Run: headless pygame with SDL's dummy video driver; simulated clock (each Clock.tick advances the game by its frame time, no real sleeping); random seed 0; keys injected as events and as key.get_pressed() state; mouse plan: one left click at the window centre at the start of phase 2, then a move to the lower-right quarter at the start of phase 3.
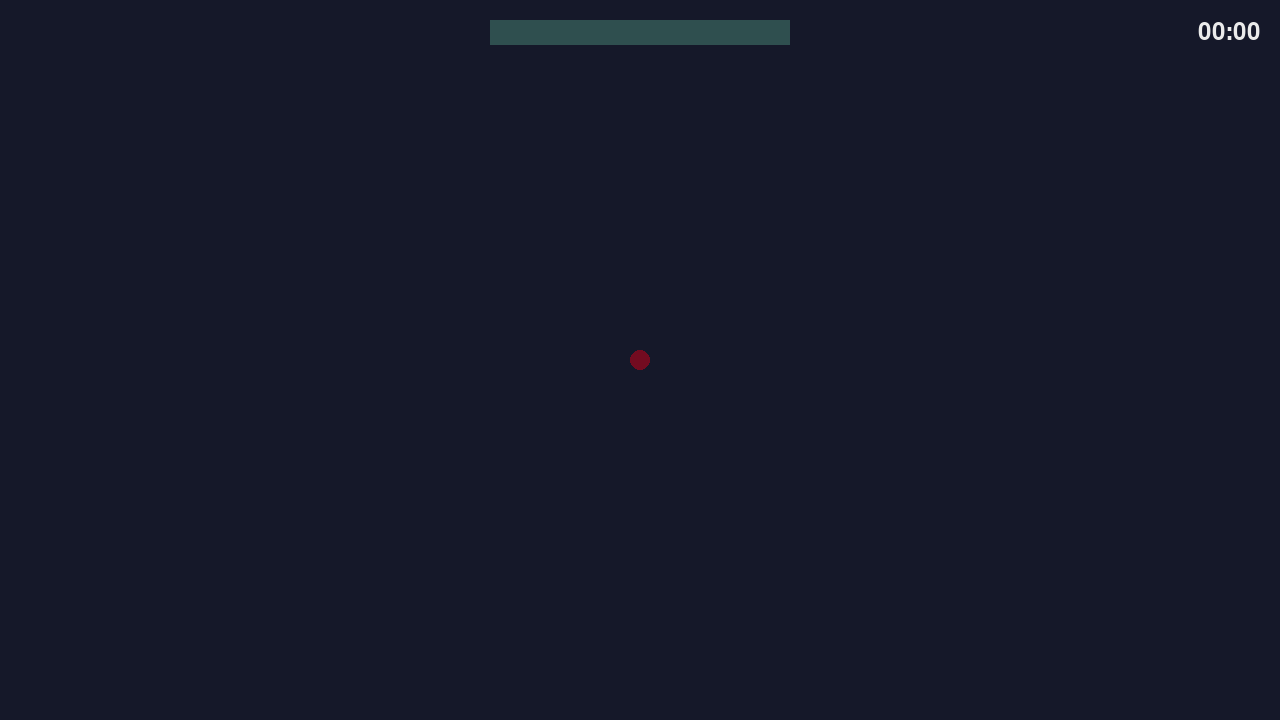
Frame 1 of 4 · flips 1–60 · no input
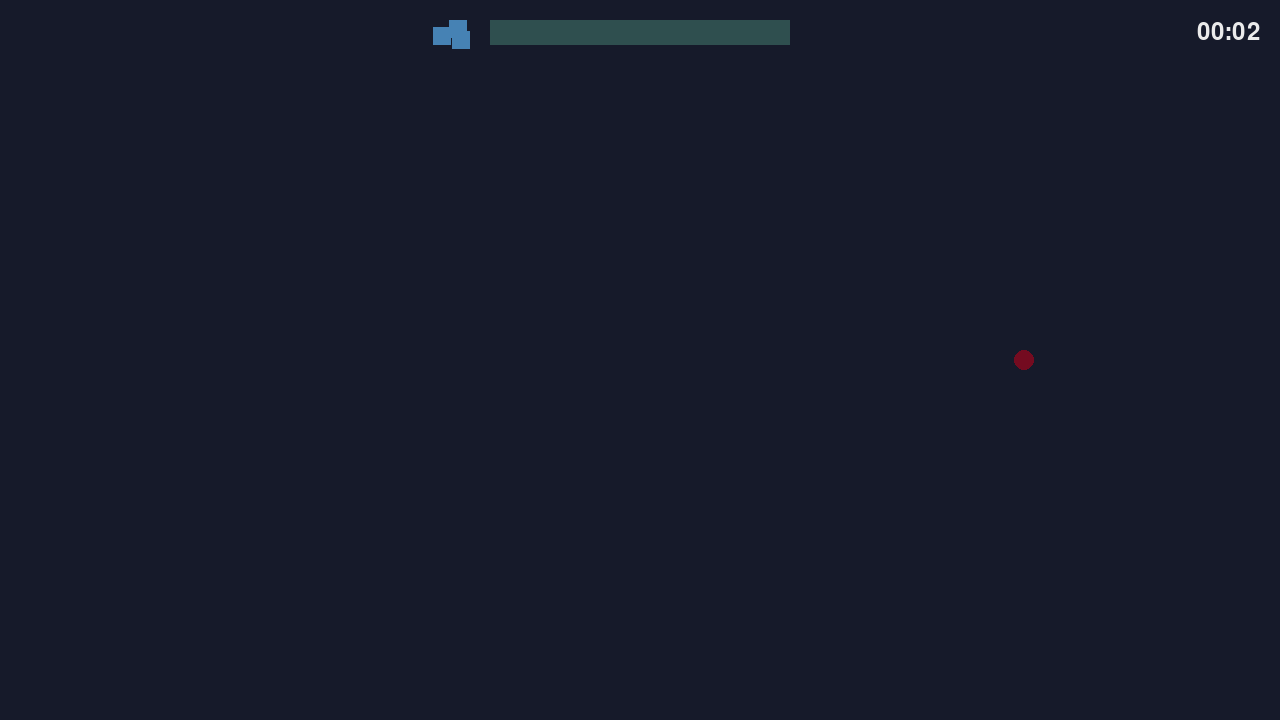
Frame 2 of 4 · flips 61–180 · clicked the window centre · tapped SPACE, RETURN · held RIGHT (→), D
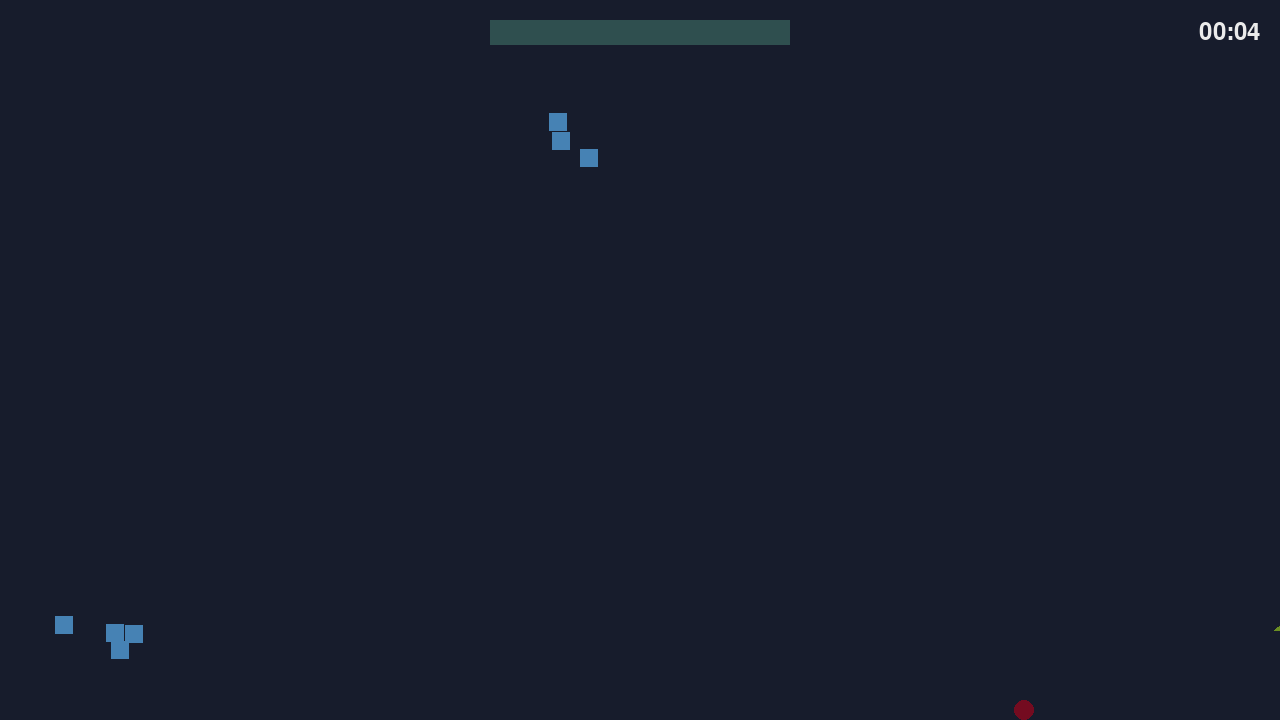
Frame 3 of 4 · flips 181–300 · moved the mouse to the lower-right quarter · held DOWN (↓), S
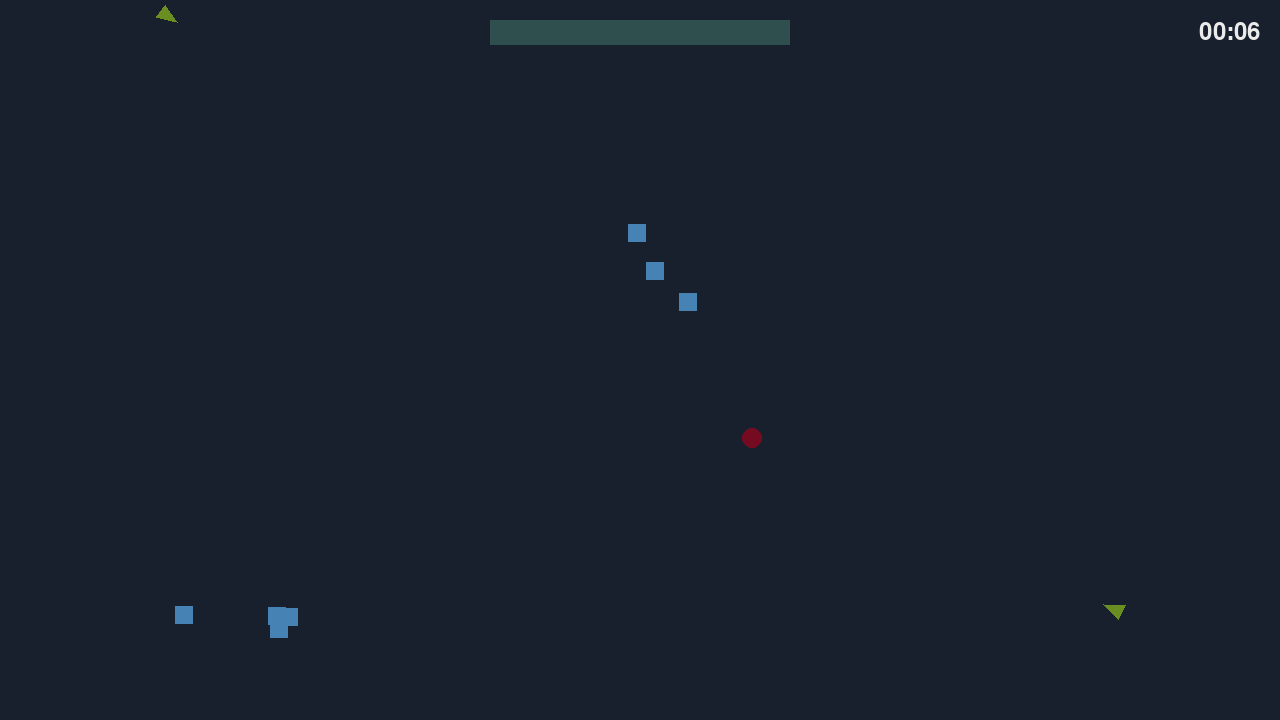
Frame 4 of 4 · flips 301–420 · held LEFT (←), A, UP (↑), W

The pygame program that drew these frames:

# Example file showing a circle moving on screen
import pygame
import random
import sys # For pygame.quit()

# pygame setup
pygame.init()
screen = pygame.display.set_mode((1280, 720))
clock = pygame.time.Clock()
running = True
dt = 0

# --- Colors ---
black = pygame.Color("#141728")
grey  = pygame.Color("#727880") 
violet = pygame.Color("#5C3A93")
petrol = pygame.Color("#387487")
blue = pygame.Color("#59C3C3")
white = pygame.Color("#EBEBEB")
pink = pygame.Color("#D154CA")
dark_slate_gray = pygame.Color("#2F4F4F")
steel_blue = pygame.Color("#4682B4")
olive_drab = pygame.Color("#6B8E23")
coral = pygame.Color("#FF7F50")
khaki = pygame.Color("#994C2C")
teal = pygame.Color("#008080")
medium_purple = pygame.Color("#9370DB")
dark_sea_green = pygame.Color("#8FBC8F")
light_sky_blue = pygame.Color("#87CEFA")
crimson = pygame.Color("#740B20")

# --- Additional Colors ---
gold = pygame.Color("#FFF200") # For pickup particles
dark_blue = pygame.Color("#00008B") # For store background

# --- Background Color Cycling ---
BG_CYCLE_COLORS = [
    pygame.Color("#141728"), # Initial black
    pygame.Color("#2F4F4F"), # dark_slate_gray
    petrol,
    pygame.Color("#00008B"), # dark_blue (used in store, good for a darker phase)
    violet,
]
current_bg_color_index = 0
next_bg_color_index = 1
bg_color_transition_progress = 0.0
BG_COLOR_TRANSITION_SPEED = 0.02 # Speed of transition (0.02 means 50 seconds for a full cycle segment)
dynamic_bg_color = BG_CYCLE_COLORS[current_bg_color_index]

player_pos = pygame.Vector2(screen.get_width() / 2, screen.get_height() / 2)
player_radius = 10

# --- Particle shoot Setup ---
class Particle:
    def __init__(self, start_pos, target_pos, color=white, speed=250, radius=4):
        # Ensure start_pos is a Vector2. If it's a tuple/list, convert it.
        self.pos = pygame.Vector2(start_pos)
        self.radius = radius
        self.color = color
        self.speed = speed
        # Calculate direction towards the target's position at the moment of firing
        if (target_pos - start_pos).length_squared() > 0:
            self.direction = (target_pos - start_pos).normalize()
        else:
            self.direction = pygame.Vector2(0, -1) # Default upwards if target is at start_pos

    def update(self, dt):
        self.pos += self.direction * self.speed * dt

    def draw(self, surface):
        pygame.draw.circle(surface, self.color, (int(self.pos.x), int(self.pos.y)), self.radius)

    def is_offscreen(self, screen_width, screen_height):
        return (self.pos.x < -self.radius or self.pos.x > screen_width + self.radius or
                self.pos.y < -self.radius or self.pos.y > screen_height + self.radius)


# --- Enemy Triangle Setup ---
class EnemyTriangle:
    def __init__(self, screen_width, screen_height):
        self.height = 20  # Length from tip to middle of base
        self.base_width = 15  # Full width of the base
        self.speed = random.uniform(70, 110)  # Pixels per second
        self.color = olive_drab # You can pick any color or randomize it

        # Spawn on a random edge, with the tip (self.pos) starting off-screen
        edge = random.choice(["top", "bottom", "left", "right"])
        margin = self.height # Ensure it spawns fully off-screen

        if edge == "top":
            self.pos = pygame.Vector2(random.uniform(0, screen_width), -margin)
        elif edge == "bottom":
            self.pos = pygame.Vector2(random.uniform(0, screen_width), screen_height + margin)
        elif edge == "left":
            self.pos = pygame.Vector2(-margin, random.uniform(0, screen_height))
        else:  # right
            self.pos = pygame.Vector2(screen_width + margin, random.uniform(0, screen_height))

    def update(self, target_pos, dt):
        # Move towards the target_pos
        if (target_pos - self.pos).length_squared() > 0:  # Avoid division by zero if already at target
            direction = (target_pos - self.pos).normalize()
            self.pos += direction * self.speed * dt

    def draw(self, surface, target_pos):
        # Calculate direction vector towards target for orientation
        direction_to_target = pygame.Vector2(0, -1) # Default if on top of target (e.g., point "up")
        if (target_pos - self.pos).length_squared() > 0:
            direction_to_target = (target_pos - self.pos).normalize()

        # p1 is the tip of the triangle, which is self.pos
        p1 = self.pos

        # Calculate center of the base (behind the tip)
        base_center = self.pos - direction_to_target * self.height
        # Calculate perpendicular vector for the base spread
        perp_vector = pygame.Vector2(-direction_to_target.y, direction_to_target.x)
        p2 = base_center + perp_vector * (self.base_width / 2)
        p3 = base_center - perp_vector * (self.base_width / 2)
        pygame.draw.polygon(surface, self.color, [p1, p2, p3])

# --- Enemy Square Setup ---
class SquareEnemy:
    def __init__(self, pos, screen_width, screen_height, size=18, speed=None):
        self.size = size
        self.pos = pygame.Vector2(pos)
        if speed is None:
            self.speed = random.uniform(60, 100)
        else:
            self.speed = speed
        self.initial_color = steel_blue
        self.damaged_color = grey
        self.color = self.initial_color
        self.health = 2
        self.max_health = 2 # Store max health for potential future use (e.g. health bars)

    def update(self, target_pos, dt):
        if (target_pos - self.pos).length_squared() > 0:
            direction = (target_pos - self.pos).normalize()
            self.pos += direction * self.speed * dt

    def draw(self, surface):
        # Change color if damaged
        if self.health < self.max_health:
            self.color = self.damaged_color
        else:
            self.color = self.initial_color
        
        rect = pygame.Rect(self.pos.x - self.size / 2, 
                           self.pos.y - self.size / 2, 
                           self.size, self.size)
        pygame.draw.rect(surface, self.color, rect)

    def take_damage(self):
        self.health -= 1
        if self.health <= 0:
            return True # Destroyed
        return False # Still alive


# --- Pickup Particle Setup ---
class PickupParticle:
    def __init__(self, pos, color=gold, radius=7):
        self.pos = pygame.Vector2(pos) # Position where it's dropped
        self.radius = radius
        self.color = color

    def draw(self, surface):
        pygame.draw.circle(surface, self.color, (int(self.pos.x), int(self.pos.y)), self.radius)

# --- Enemy Variables ---
enemies = []
enemy_spawn_timer = 0.0
ENEMY_SPAWN_INTERVAL = 1.5  # Seconds between spawns
MAX_ENEMIES = 50 # Maximum number of enemies on screen (reduced a bit due to groups)
SQUARE_GROUP_SIZE_MIN = 2
SQUARE_GROUP_SIZE_MAX = 4
pickup_particles = [] # List to store pickup particles

# --- Shooting Variables
particles = []
SHOOT_COOLDOWN = 1.0  # Seconds
last_shot_time = 0.0

# --- Player Variables ---
movement_speed = 200 # Player movement speed, made global for upgrades


# --- UI Bar Setup ---
BAR_HEIGHT = 25  # Height of the horizontal bar (pixels)
BAR_MAX_WIDTH = 300 # Max width of the fillable bar
BAR_X = screen.get_width() // 2 - BAR_MAX_WIDTH // 2 # Centered horizontally
BAR_Y = 20 # Small margin from the top edge
BAR_BG_COLOR = dark_slate_gray # Background color of the bar
BAR_FILL_COLOR = gold # Color of the filling part of the bar
MAX_PICKUPS_FOR_FULL_BAR = 10 # Number of gold particles to collect to fill the bar
current_pickups_count = 0 # How many pickups collected towards the current bar fill

# --- Store Setup ---
store_active = False
STORE_BG_COLOR = dark_blue
STORE_TEXT_COLOR = white
STORE_BUTTON_COLOR = steel_blue
STORE_BUTTON_HOVER_COLOR = light_sky_blue

# --- Game Timer ---
total_game_time_seconds = 0.0
ui_font = None # Will be initialized with store fonts

try:
    store_font_large = pygame.font.Font(None, 48) # For title
    store_font_medium = pygame.font.Font(None, 36) # For buttons/text
except pygame.error as e:
    print(f"Font loading error: {e}. Using default system font.")
    store_font_large = pygame.font.SysFont(None, 48)
    store_font_medium = pygame.font.SysFont(None, 36)
ui_font = store_font_medium # Use the medium font for UI elements like the timer


store_items = [
    {"id": "faster_shots", "text": "Faster Shots", "cost_text": "(Full Bar)", "rect": None},
    {"id": "player_speed", "text": "Player Speed+", "cost_text": "(Full Bar)", "rect": None},
]
continue_button_text = "Continue Game"
continue_button_rect = None

def draw_store_window(surface):
    global continue_button_rect # Allow modification
    store_width = 500
    store_height = 400
    store_x = (surface.get_width() - store_width) // 2
    store_y = (surface.get_height() - store_height) // 2

    # Draw background
    pygame.draw.rect(surface, STORE_BG_COLOR, (store_x, store_y, store_width, store_height), border_radius=10)
    pygame.draw.rect(surface, white, (store_x, store_y, store_width, store_height), width=2, border_radius=10) # Border

    # Title
    title_surf = store_font_large.render("UPGRADE STORE", True, STORE_TEXT_COLOR)
    title_rect = title_surf.get_rect(center=(store_x + store_width // 2, store_y + 40))
    surface.blit(title_surf, title_rect)

    button_height = 50
    button_padding = 20
    current_y = store_y + 100

    mouse_pos = pygame.mouse.get_pos()

    for i, item in enumerate(store_items):
        item_text = f"{item['text']} {item['cost_text']}"
        button_rect = pygame.Rect(store_x + 50, current_y, store_width - 100, button_height)
        item["rect"] = button_rect # Store rect for click detection
        
        btn_color = STORE_BUTTON_HOVER_COLOR if button_rect.collidepoint(mouse_pos) else STORE_BUTTON_COLOR
        pygame.draw.rect(surface, btn_color, button_rect, border_radius=5)
        item_surf = store_font_medium.render(item_text, True, STORE_TEXT_COLOR)
        item_surf_rect = item_surf.get_rect(center=button_rect.center)
        surface.blit(item_surf, item_surf_rect)
        current_y += button_height + button_padding

    # Continue Button
    continue_button_rect = pygame.Rect(store_x + 50, store_y + store_height - 70, store_width - 100, button_height)
    btn_color = STORE_BUTTON_HOVER_COLOR if continue_button_rect.collidepoint(mouse_pos) else STORE_BUTTON_COLOR
    pygame.draw.rect(surface, btn_color, continue_button_rect, border_radius=5)
    continue_surf = store_font_medium.render(continue_button_text, True, STORE_TEXT_COLOR)
    continue_surf_rect = continue_surf.get_rect(center=continue_button_rect.center)
    surface.blit(continue_surf, continue_surf_rect)

while running:
    # poll for events
    # pygame.QUIT event means the user clicked X to close your window
    for event in pygame.event.get():
        if event.type == pygame.QUIT:
            running = False

        if store_active:
            if event.type == pygame.MOUSEBUTTONDOWN:
                if event.button == 1: # Left mouse button
                    mouse_pos = pygame.mouse.get_pos()
                    for item in store_items:
                        if item["rect"] and item["rect"].collidepoint(mouse_pos):
                            # Apply upgrade
                            if item["id"] == "faster_shots":
                                SHOOT_COOLDOWN = max(0.05, SHOOT_COOLDOWN * 0.85) # Decrease by 15%, with a minimum
                                print(f"Faster Shots purchased! New cooldown: {SHOOT_COOLDOWN:.2f}")
                            elif item["id"] == "player_speed":
                                movement_speed *= 1.15 # Increase by 15%
                                print(f"Player Speed+ purchased! New speed: {movement_speed:.0f}")

                            # Increase the requirement for the next bar fill
                            MAX_PICKUPS_FOR_FULL_BAR = int(MAX_PICKUPS_FOR_FULL_BAR * 1.2 + 1)
                            print(f"Next upgrade will require {MAX_PICKUPS_FOR_FULL_BAR} pickups.")

                            store_active = False
                            current_pickups_count = 0 # Reset bar
                            break 
                    # If no item was purchased (due to break), check continue button
                    # Add 'and store_active' to ensure this only runs if the store wasn't closed by a purchase
                    if store_active and continue_button_rect and continue_button_rect.collidepoint(mouse_pos):
                        store_active = False
                        current_pickups_count = 0 # Reset bar
            if event.type == pygame.KEYDOWN:
                if event.key == pygame.K_ESCAPE:
                    store_active = False
                    current_pickups_count = 0 # Reset bar when escaping store

    # --- Background Color Transition Logic ---
    # This should happen every frame, regardless of store state
    bg_color_transition_progress += BG_COLOR_TRANSITION_SPEED * dt

    if bg_color_transition_progress >= 1.0:
        bg_color_transition_progress = 0.0 # Reset progress
        current_bg_color_index = next_bg_color_index
        next_bg_color_index = (next_bg_color_index + 1) % len(BG_CYCLE_COLORS)

    # Interpolate between the current and next background color
    color1 = BG_CYCLE_COLORS[current_bg_color_index]
    color2 = BG_CYCLE_COLORS[next_bg_color_index]
    dynamic_bg_color = color1.lerp(color2, bg_color_transition_progress)

    # fill the screen with a color to wipe away anything from last frame
    screen.fill(dynamic_bg_color)

    if not store_active:
        move_vector = pygame.Vector2(0, 0)
        total_game_time_seconds += dt # Increment game timer only when game is active

        keys = pygame.key.get_pressed()
        if keys[pygame.K_w]:
            move_vector.y -= 1
        if keys[pygame.K_s]:
            move_vector.y += 1
        if keys[pygame.K_a]:
            move_vector.x -= 1
        if keys[pygame.K_d]:
            move_vector.x += 1

        if move_vector.length_squared() > 0: # Check if there's any movement
            move_vector.normalize_ip() # Normalize to make length 1
            player_pos += move_vector * movement_speed * dt

        # --- Shooting Logic ---
        current_time = pygame.time.get_ticks() / 1000.0 # Current time in seconds
        if keys[pygame.K_SPACE] and (current_time - last_shot_time > SHOOT_COOLDOWN):
            if enemies: # Only shoot if there are enemies
                last_shot_time = current_time
                # Find nearest enemy
                nearest_enemy = None
                min_dist_sq = float('inf')
                for enemy in enemies:
                    dist_sq = (enemy.pos - player_pos).length_squared()
                    if dist_sq < min_dist_sq:
                        min_dist_sq = dist_sq
                        nearest_enemy = enemy
                
                if nearest_enemy:
                    particles.append(Particle(player_pos, nearest_enemy.pos, color=light_sky_blue))

        # --- Enemy Spawning ---
        enemy_spawn_timer += dt
        if enemy_spawn_timer >= ENEMY_SPAWN_INTERVAL and len(enemies) < MAX_ENEMIES:
            enemy_spawn_timer = 0.0  # Reset timer

            # Decide whether to spawn a triangle or a group of squares
            if random.random() < 0.6: # 60% chance to spawn a triangle
                if len(enemies) < MAX_ENEMIES:
                    new_enemy = EnemyTriangle(screen.get_width(), screen.get_height())
                    enemies.append(new_enemy)
            else: # 40% chance to spawn a square group
                num_squares_to_spawn = random.randint(SQUARE_GROUP_SIZE_MIN, SQUARE_GROUP_SIZE_MAX)
                
                # Determine a common spawn edge and general area for the group
                edge = random.choice(["top", "bottom", "left", "right"])
                margin = 30 # Margin from edge for the group's center
                group_center_x, group_center_y = 0, 0
                screen_w, screen_h = screen.get_width(), screen.get_height()

                if edge == "top": group_center_x, group_center_y = random.uniform(margin*2, screen_w-margin*2), -margin
                elif edge == "bottom": group_center_x, group_center_y = random.uniform(margin*2, screen_w-margin*2), screen_h + margin
                elif edge == "left": group_center_x, group_center_y = -margin, random.uniform(margin*2, screen_h-margin*2)
                else: group_center_x, group_center_y = screen_w + margin, random.uniform(margin*2, screen_h-margin*2)

                for _ in range(num_squares_to_spawn):
                    if len(enemies) < MAX_ENEMIES:
                        offset_pos = pygame.Vector2(group_center_x + random.uniform(-25, 25), group_center_y + random.uniform(-25, 25))
                        enemies.append(SquareEnemy(offset_pos, screen_w, screen_h))
        
        # --- Update and Draw Particles ---
        for particle in particles[:]:
            particle.update(dt)
            if particle.is_offscreen(screen.get_width(), screen.get_height()):
                particles.remove(particle)
            else:
                particle.draw(screen)

        # --- Enemy Update and Draw ---
        for enemy in enemies[:]: 
            enemy.update(player_pos, dt)
            if isinstance(enemy, EnemyTriangle):
                enemy.draw(screen, player_pos) 
            else: 
                enemy.draw(screen)

        # --- Collision Detection (Particle vs Enemy) ---
        for particle in particles[:]:
            for enemy in enemies[:]:
                enemy_collision_radius = 0
                if isinstance(enemy, EnemyTriangle):
                    enemy_collision_radius = enemy.height * 0.5 
                elif isinstance(enemy, SquareEnemy):
                    enemy_collision_radius = enemy.size * 0.707 

                if (particle.pos - enemy.pos).length_squared() < (particle.radius + enemy_collision_radius)**2:
                    particles.remove(particle) 
                    destroyed = False
                    if isinstance(enemy, SquareEnemy):
                        if enemy.take_damage(): 
                            destroyed = True
                    else: 
                        destroyed = True
                    
                    if destroyed:
                        pickup_particles.append(PickupParticle(enemy.pos, color=gold, radius=7))
                        enemies.remove(enemy)
                    break 

        # --- Collision Detection (Player vs Pickup Particle) ---
        pickups_to_keep = []
        for pickup in pickup_particles:
            if (player_pos - pickup.pos).length_squared() < (player_radius + pickup.radius)**2:
                if current_pickups_count < MAX_PICKUPS_FOR_FULL_BAR:
                    current_pickups_count += 1
                if current_pickups_count >= MAX_PICKUPS_FOR_FULL_BAR and not store_active:
                    store_active = True
                    current_pickups_count = MAX_PICKUPS_FOR_FULL_BAR # Cap it
            else:
                pickups_to_keep.append(pickup)
        pickup_particles = pickups_to_keep

        # --- Boundary Checks ---
        if player_pos.x - player_radius < 0: player_pos.x = player_radius
        if player_pos.x + player_radius > screen.get_width(): player_pos.x = screen.get_width() - player_radius
        if player_pos.y - player_radius < 0: player_pos.y = player_radius
        if player_pos.y + player_radius > screen.get_height(): player_pos.y = screen.get_height() - player_radius

    # --- Draw Pickup Particles (always draw, even if store is active) ---
    for pickup in pickup_particles: # Draw remaining pickups
        pickup.draw(screen)

    # --- Draw everything ---

    # --- Draw the Horizontal Fill Bar ---
    # Draw bar background
    pygame.draw.rect(screen, BAR_BG_COLOR, (BAR_X, BAR_Y, BAR_MAX_WIDTH, BAR_HEIGHT))
    # Calculate fill width
    fill_ratio = 0
    if MAX_PICKUPS_FOR_FULL_BAR > 0: # Avoid division by zero
        fill_ratio = min(current_pickups_count / MAX_PICKUPS_FOR_FULL_BAR, 1.0)
    
    actual_fill_width = fill_ratio * BAR_MAX_WIDTH
    # Draw the fill part (grows from left to right)
    pygame.draw.rect(screen, BAR_FILL_COLOR, (BAR_X, BAR_Y, actual_fill_width, BAR_HEIGHT))

    # Draw player on top of particles and enemies
    pygame.draw.circle(screen, crimson, player_pos, player_radius)

    # --- Draw Game Timer ---
    minutes = int(total_game_time_seconds // 60)
    seconds = int(total_game_time_seconds % 60)
    timer_text = f"{minutes:02}:{seconds:02}"
    timer_surf = ui_font.render(timer_text, True, white)
    timer_rect = timer_surf.get_rect(topright=(screen.get_width() - 20, 20)) # 20px margin
    screen.blit(timer_surf, timer_rect)



    # --- Draw Store Window (if active) ---
    if store_active:
        draw_store_window(screen)

    # flip() the display to put your work on screen
    pygame.display.flip()

    # limits FPS to 60
    # dt is delta time in seconds since last frame, used for framerate-
    # independent physics.
    dt = clock.tick(60) / 1000

pygame.display.quit() # Explicitly quit display before pygame.quit()
pygame.quit()
sys.exit()
